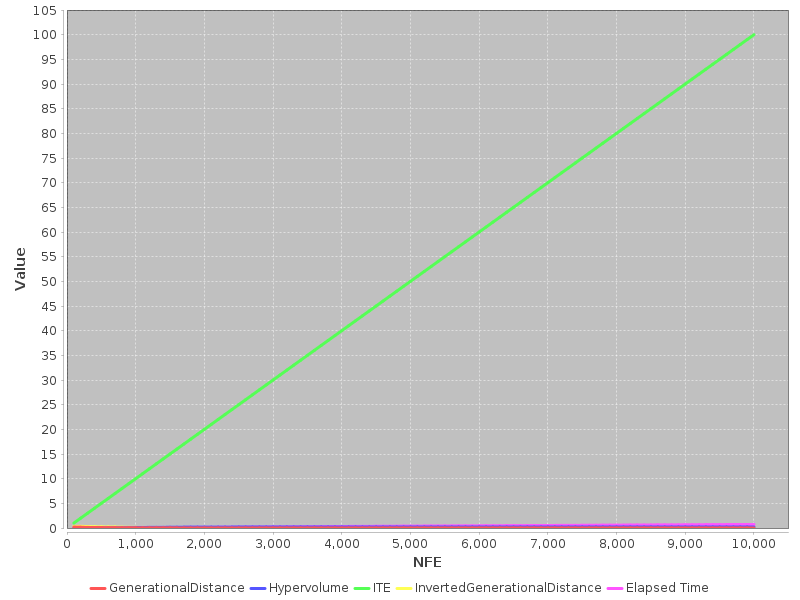

The file beside this chart, header and first rows:
NFE, Elapsed Time, GenerationalDistance, Hypervolume, ITE, InvertedGenerationalDistance
100, 0.03593, 0.2003, 0.0, 1, 0.3356
200, 0.05065, 0.1623, 0.0, 2, 0.335
300, 0.05885, 0.1195, 0.01032, 3, 0.2973
400, 0.06434, 0.09959, 0.03299, 4, 0.2499
500, 0.06885, 0.09812, 0.03299, 5, 0.2248
600, 0.07317, 0.06856, 0.0355, 6, 0.2055
700, 0.07683, 0.06268, 0.03976, 7, 0.1945
800, 0.08089, 0.04112, 0.05911, 8, 0.1577
900, 0.0849, 0.04327, 0.0745, 9, 0.1324
1000, 0.08859, 0.03575, 0.08804, 10, 0.1185
1100, 0.09203, 0.03502, 0.105, 11, 0.09352
1200, 0.09526, 0.02829, 0.1201, 12, 0.08109
1300, 0.09875, 0.01494, 0.1282, 13, 0.07911
1400, 0.1024, 0.01605, 0.1331, 14, 0.07465
1500, 0.1059, 0.01901, 0.1489, 15, 0.05299
1600, 0.1092, 0.01202, 0.1599, 16, 0.04249
1700, 0.1131, 0.008973, 0.1647, 17, 0.03849
1800, 0.1176, 0.006855, 0.1704, 18, 0.03392
1900, 0.1235, 0.006727, 0.1741, 19, 0.03036
2000, 0.1283, 0.004596, 0.1774, 20, 0.02812
2100, 0.1334, 0.00365, 0.1816, 21, 0.02492
2200, 0.1396, 0.002784, 0.1844, 22, 0.0229
2300, 0.1468, 0.002278, 0.1875, 23, 0.01966
2400, 0.1527, 0.002137, 0.1898, 24, 0.01787
2500, 0.1599, 0.001922, 0.192, 25, 0.01608
2600, 0.1665, 0.001638, 0.1947, 26, 0.0135
2700, 0.1732, 0.001405, 0.1966, 27, 0.01243
2800, 0.1801, 0.001284, 0.1986, 28, 0.0108
2900, 0.1875, 0.00124, 0.1995, 29, 0.01026
3000, 0.1972, 0.00112, 0.2007, 30, 0.009427
3100, 0.2082, 0.00108, 0.2017, 31, 0.008531
3200, 0.2192, 0.00103, 0.2027, 32, 0.007767
3300, 0.2295, 0.00103, 0.2034, 33, 0.007163
3400, 0.2398, 0.001072, 0.2038, 34, 0.006831
3500, 0.2501, 9.874373649996259E-4, 0.2041, 35, 0.006606
3600, 0.2617, 9.759582298644671E-4, 0.2048, 36, 0.006188
3700, 0.2733, 8.964581931400368E-4, 0.2052, 37, 0.006156
3800, 0.2844, 8.948112108860926E-4, 0.2054, 38, 0.005975
3900, 0.3029, 9.061653966532859E-4, 0.2059, 39, 0.005688
4000, 0.3098, 8.937822096315568E-4, 0.2064, 40, 0.005343
4100, 0.3167, 8.8607614355335E-4, 0.2066, 41, 0.005266
4200, 0.3237, 8.851407504014434E-4, 0.2068, 42, 0.005088
4300, 0.3307, 8.801611807459052E-4, 0.2071, 43, 0.005084
4400, 0.3376, 8.263297713353217E-4, 0.2074, 44, 0.004897
4500, 0.3444, 7.957420236844548E-4, 0.2076, 45, 0.004611
4600, 0.3512, 7.464331313846691E-4, 0.2077, 46, 0.004488
4700, 0.3581, 7.455182347179347E-4, 0.2079, 47, 0.004366
4800, 0.3649, 8.148943849713923E-4, 0.208, 48, 0.004341
4900, 0.3717, 8.11785965172473E-4, 0.2082, 49, 0.004241
5000, 0.3785, 8.311965486638246E-4, 0.2085, 50, 0.004216
5100, 0.3854, 8.283312465923442E-4, 0.2086, 51, 0.004235
5200, 0.3925, 8.195496513613827E-4, 0.2087, 52, 0.004205
5300, 0.399, 8.480710584915141E-4, 0.2088, 53, 0.004161
5400, 0.4053, 8.624069165836664E-4, 0.2089, 54, 0.004087
5500, 0.4119, 8.467279318345411E-4, 0.2091, 55, 0.003944
5600, 0.4183, 8.538437738813951E-4, 0.2091, 56, 0.004097
5700, 0.4248, 8.404489951091892E-4, 0.2092, 57, 0.003861
5800, 0.4314, 8.073905569888895E-4, 0.2093, 58, 0.003697
5900, 0.4379, 7.993453191939365E-4, 0.2094, 59, 0.003583
6000, 0.4447, 8.173502870073192E-4, 0.2095, 60, 0.003541
... 40 more rows
